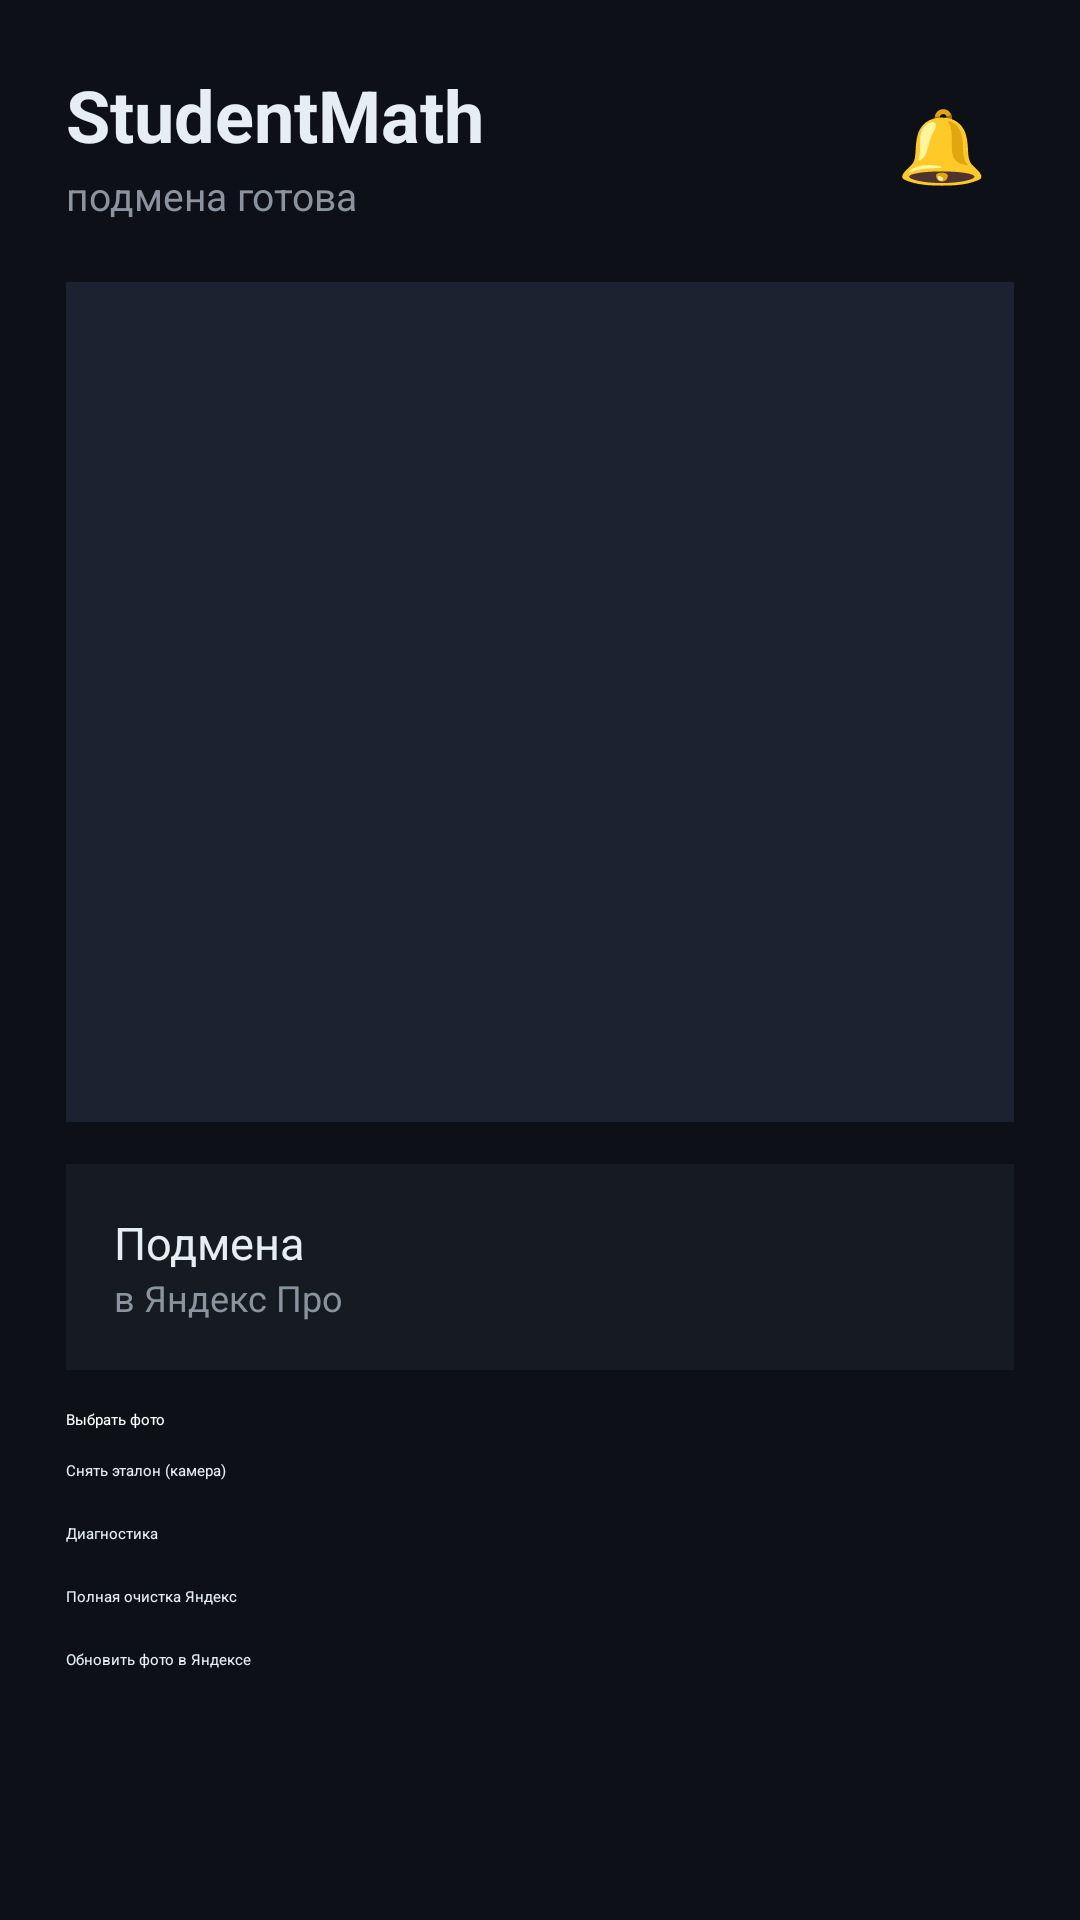

The Android layout XML behind this screen, and the referenced resources:
<!-- AndroidManifest.xml: application theme Theme.StudentMath -->
<!-- res/layout/activity_swap.xml -->
<?xml version="1.0" encoding="utf-8"?>
<ScrollView android:background="@color/bg" android:layout_width="fill_parent" android:layout_height="fill_parent"
  xmlns:android="http://schemas.android.com/apk/res/android">
    <LinearLayout android:orientation="vertical" android:padding="22.0dip" android:layout_width="fill_parent" android:layout_height="wrap_content">
        <RelativeLayout android:layout_width="fill_parent" android:layout_height="wrap_content" android:layout_marginBottom="20.0dip">
            <LinearLayout android:orientation="vertical" android:layout_width="wrap_content" android:layout_height="wrap_content" android:layout_centerVertical="true" android:layout_alignParentStart="true">
                <TextView android:textSize="24.0sp" android:textStyle="bold" android:textColor="@color/txt" android:layout_width="wrap_content" android:layout_height="wrap_content" android:layout_marginBottom="2.0dip" android:text="StudentMath" />
                <TextView android:textSize="13.0sp" android:textColor="@color/dim" android:id="@id/status_line" android:layout_width="wrap_content" android:layout_height="wrap_content" android:text="подмена готова" />
            </LinearLayout>
            <FrameLayout android:id="@id/bell_container" android:focusable="true" android:clickable="true" android:layout_width="48.0dip" android:layout_height="48.0dip" android:layout_centerVertical="true" android:layout_alignParentEnd="true">
                <TextView android:textSize="24.0sp" android:layout_gravity="center" android:id="@id/bell" android:layout_width="wrap_content" android:layout_height="wrap_content" android:text="🔔" />
                <View android:layout_gravity="end|top" android:id="@id/bell_badge" android:background="@drawable/badge_dot" android:visibility="gone" android:layout_width="10.0dip" android:layout_height="10.0dip" android:layout_marginTop="7.0dip" android:layout_marginEnd="7.0dip" />
            </FrameLayout>
        </RelativeLayout>
        <ImageView android:id="@id/preview" android:background="@color/panel2" android:layout_width="fill_parent" android:layout_height="280.0dip" android:layout_marginBottom="14.0dip" android:scaleType="centerCrop" />
        <LinearLayout android:gravity="center_vertical" android:orientation="horizontal" android:background="@color/panel" android:padding="16.0dip" android:layout_width="fill_parent" android:layout_height="wrap_content" android:layout_marginBottom="13.0dip">
            <LinearLayout android:orientation="vertical" android:layout_width="0.0dip" android:layout_height="wrap_content" android:layout_weight="1.0">
                <TextView android:textSize="15.0sp" android:textColor="@color/txt" android:layout_width="wrap_content" android:layout_height="wrap_content" android:text="Подмена" />
                <TextView android:textSize="12.0sp" android:textColor="@color/dim" android:layout_width="wrap_content" android:layout_height="wrap_content" android:text="в Яндекс Про" />
            </LinearLayout>
            <androidx.appcompat.widget.SwitchCompat android:id="@id/swap_toggle" android:layout_width="wrap_content" android:layout_height="wrap_content" />
        </LinearLayout>
        <Button android:textColor="@color/white" android:id="@id/btn_pick" android:layout_width="fill_parent" android:layout_height="wrap_content" android:layout_marginBottom="10.0dip" android:text="Выбрать фото" android:backgroundTint="@color/accent" />
        <Button android:textColor="@color/txt" android:id="@id/btn_reference" android:layout_width="fill_parent" android:layout_height="wrap_content" android:layout_marginBottom="14.0dip" android:text="Снять эталон (камера)" android:backgroundTint="@color/panel2" />
        <Button android:textColor="@color/txt" android:id="@id/btn_diag" android:layout_width="fill_parent" android:layout_height="wrap_content" android:layout_marginBottom="14.0dip" android:text="Диагностика" android:backgroundTint="@color/panel2" />
        <Button android:textColor="@color/txt" android:id="@id/btn_clean_yandex" android:layout_width="fill_parent" android:layout_height="wrap_content" android:layout_marginBottom="14.0dip" android:text="@string/clean_yandex_btn" android:backgroundTint="@color/panel2" />
        <Button android:textColor="@color/txt" android:id="@id/btn_reset_selfie" android:layout_width="fill_parent" android:layout_height="wrap_content" android:layout_marginBottom="14.0dip" android:text="Обновить фото в Яндексе" android:backgroundTint="@color/panel2" />
        <TextView android:textSize="12.0sp" android:textColor="@color/dim" android:id="@id/diag" android:layout_width="fill_parent" android:layout_height="wrap_content" android:text="" />
    </LinearLayout>
</ScrollView>
<!-- resources referenced by this layout -->
<resources>
  <color name="accent">#ff5b8cff</color>
  <color name="bg">#ff0d1117</color>
  <color name="dim">#ff8b949e</color>
  <color name="panel">#ff161b22</color>
  <color name="panel2">#ff1c2230</color>
  <color name="txt">#ffe6edf3</color>
  <color name="white">#ffffffff</color>
  <!-- drawable badge_dot (drawable) -->
  <?xml version="1.0" encoding="utf-8"?>
  <shape android:shape="oval"
    xmlns:android="http://schemas.android.com/apk/res/android">
      <solid android:color="#ffe53935" />
      <stroke android:width="1.0dip" android:color="#20000000" />
  </shape>
  <string name="clean_yandex_btn">Полная очистка Яндекс</string>
</resources>
